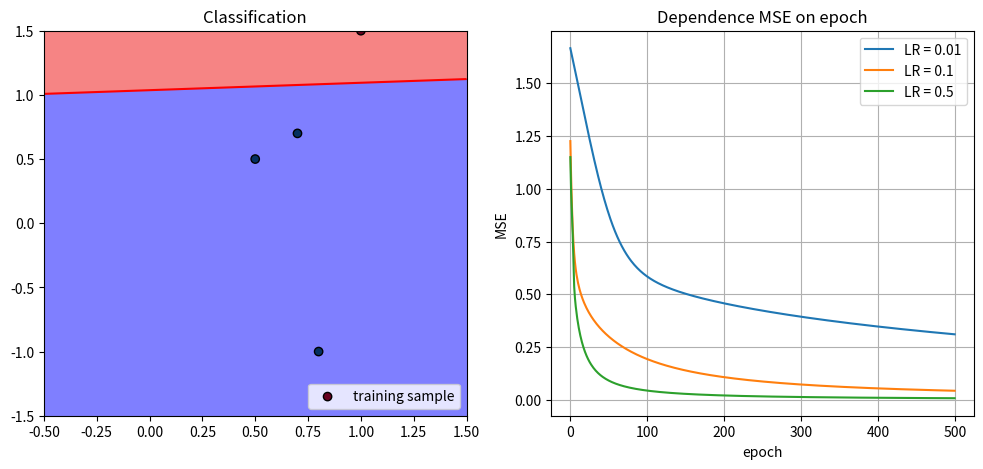

The matplotlib source for this figure: (Note: this script raises an exception after producing the figure.)
import numpy as np
import matplotlib.pyplot as plt

class Perceptron:
    def __init__(self, input_size=0, learning_rate=0.1):
        self.X = np.array([])
        self.w = np.random.uniform(-1.0, 1.0, input_size + 1)# threshold w[0]
        self.learning_rate = learning_rate
        self.target = np.array([])
    
    def set_X(self, X: np.array) -> None:
        X = np.array(X)
    
        if X.ndim == 1:
            X = X.reshape(1, -1)
        elif X.ndim != 2:
            print("X must be 1D or 2D array")
            return
        
        self.X = X
        self.X = np.insert(self.X, 0, -1, axis=1)

    def set_w(self, w: np.array) -> None:
        self.w = w          # the first one is a threshold

    def set_target(self, target: np.array) -> None:
        if self.X.ndim != 2:
            print("X not setted!")
            return
        
        if len(target) != len(self.X):
            print(f"Invalid size of target vector. It must have length = {len(self.X)}. Now = {len(target)}")
            return
        
        self.target = target
    
    def activate(self, arr_wsum: np.array) -> np.array:
        return 2 / (1 + np.exp(-arr_wsum)) - 1
    
    def der_activate(self, y_pred: np.array) -> np.array:
        return 0.5 * (1 - y_pred**2)
    
    def forward(self, X_input=None) -> np.array:
        X = self.X if X_input is None else X_input
        
        if X.size == 0:
            print("Input X vector not set!")
            return None
        
        wsum = np.dot(X, self.w)
        y = self.activate(wsum)

        return y
    
    def train(self, epochs = 1000) -> list:
        mse_history = []
        for epoch in range(epochs):
            y_pred = self.forward()

            error = y_pred - self.target # gamma

            mse = np.mean(error**2)
            mse_history.append(mse)

            self.w = self.w - np.dot(self.learning_rate * error * self.der_activate(y_pred), self.X)

        return mse_history

X_train = np.array([[1, 1.5], [0.5, 0.5], [0.8, -1], [0.7, 0.7]])
Y_targets = np.array([-1, 1, 1, 1])

plt.figure(figsize=(12, 5))
plt.subplot(1, 2, 2)
for lr in [0.01, 0.1, 0.5]:
    test_p = Perceptron(input_size=2, learning_rate=lr)
    test_p.set_X(X_train)
    test_p.set_target(Y_targets)
    history = test_p.train(epochs=500)
    plt.plot(history, label=f'LR = {lr}')

plt.title("Dependence MSE on epoch")
plt.xlabel("epoch")
plt.ylabel("MSE")
plt.legend()
plt.grid(True)

p = Perceptron(input_size=2, learning_rate=0.1)
p.set_X(X_train)
p.set_target(Y_targets)
p.train(epochs=1000)

def plot_current_state(user_point=None, user_class=None):
    plt.subplot(1, 2, 1)
    plt.cla()

    xx, yy = np.meshgrid(np.linspace(-0.5, 1.5, 100), np.linspace(-1.5, 1.5, 100))
    grid_points = np.c_[np.ones(xx.ravel().shape) * -1, xx.ravel(), yy.ravel()]
    Z = p.forward(grid_points).reshape(xx.shape)
    
    plt.contourf(xx, yy, Z, levels=0, colors=["#ef0a0a", "#0000ff"], alpha=0.5)
    plt.contour(xx, yy, Z, levels=[0], colors='r')
    plt.scatter(X_train[:,0], X_train[:,1], c=Y_targets, cmap='RdBu', edgecolors='k', label='training sample')
    
    if user_point is not None:
        plt.scatter(user_point[0], user_point[1], color='yellow', marker='*', s=200, edgecolors='black', label=f'Input: class {user_class:.2f}')
    
    plt.title("Classification")
    plt.legend(loc='lower right')
    plt.pause(0.1)

plot_current_state()
plt.show(block=False)

print("Input coordinates of point (x1, x2) from [-1.0, 0.1]")
try:
    while True:
        line = input("Input x1 x2 (through space or type'exit' for exit): ")
        if line.lower() == 'exit': break
        
        coords = list(map(float, line.split()))

        user_x = np.array([[-1, coords[0], coords[1]]])
        prediction = p.forward(user_x)[0]
        
        print(f"Result: {prediction:.4f} (Class {'1' if prediction > 0 else '-1'})")
        
        plt.subplot(1, 2, 1) 
        plot_current_state(coords, prediction)
        plt.draw()
except ValueError:
    print("Exit...")

plt.show()